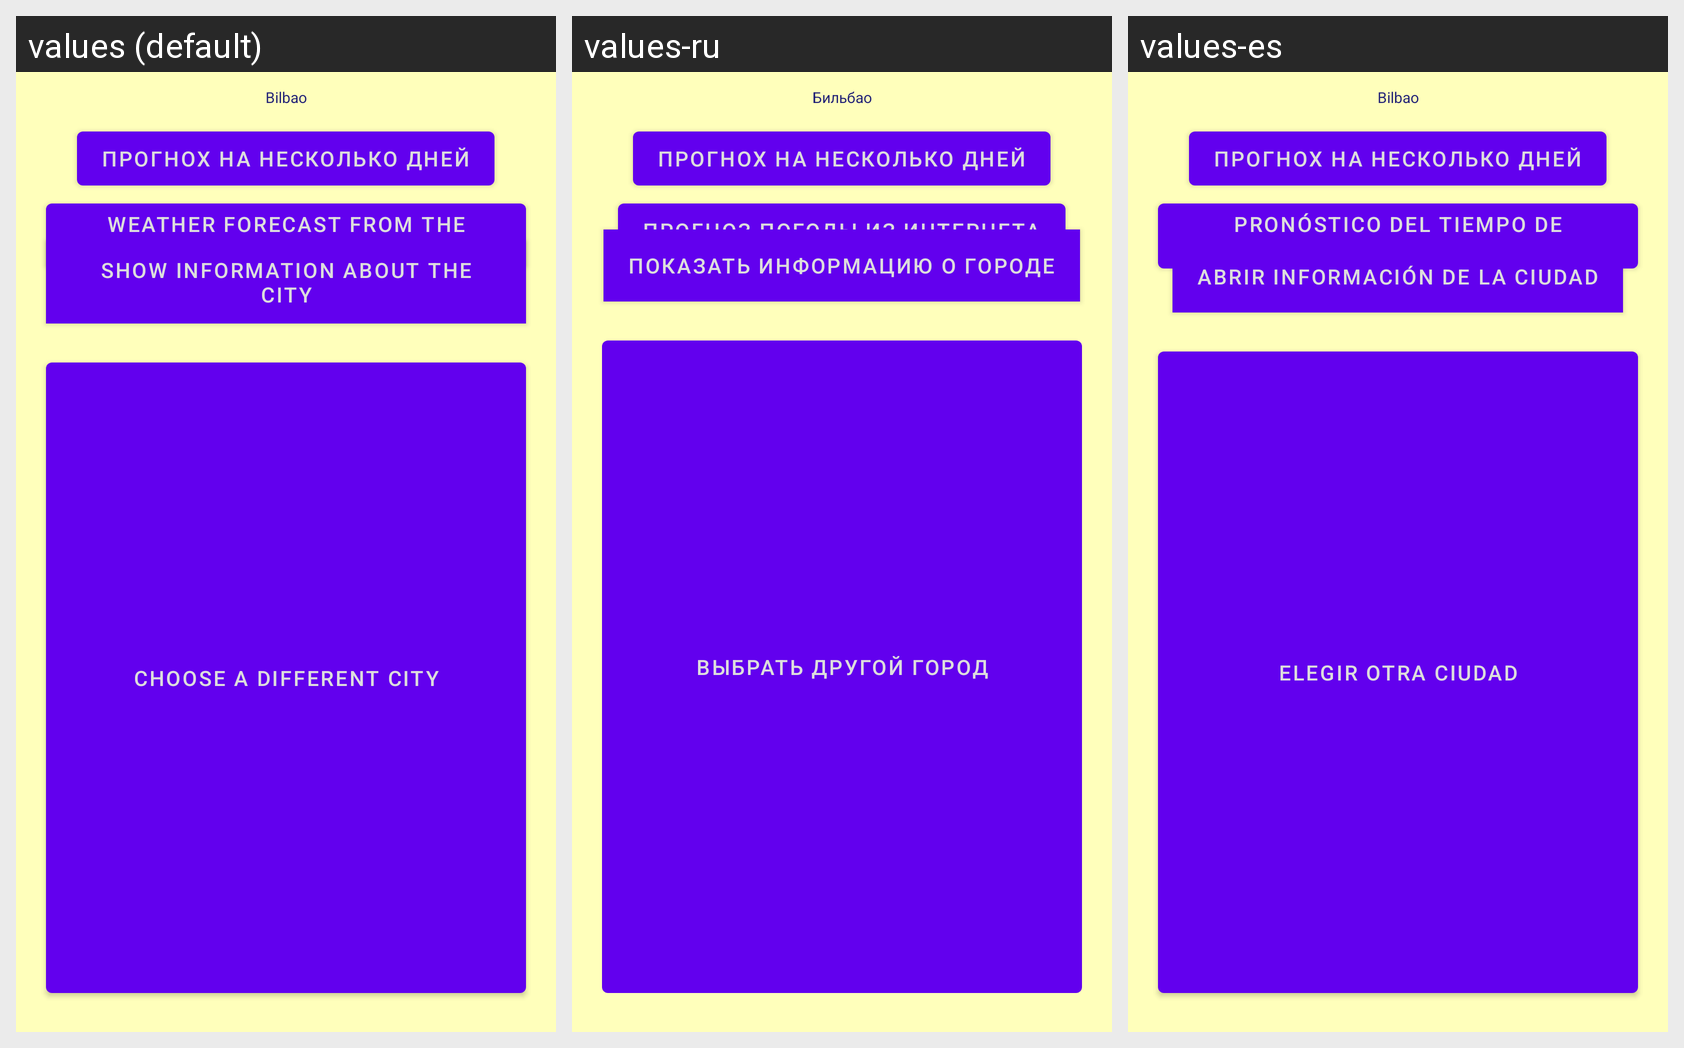

The Android screen above is rendered under several locales of the same app. Produce the string resources it draws, with the default and per-locale values.
Android screen res/layout/fragment_main_fragment.xml rendered under 3 locales, left to right: values (default), values-ru, values-es. Device: Nexus 5 (rendered at 1080×1920; each locale shown at half size, 540×960, under a caption strip naming it); theme AppTheme.
Strings drawn on this screen, with the default value and each locale's value (text and hints the layout hard-codes, and strings that could not be matched under every locale, appear in the picture but are not listed):

selectActivity_btn_city0
  values: Bilbao
  values-ru: Бильбао
  values-es: Bilbao

WeatherFromTheInternet
  values: Weather forecast from the Internet
  values-ru: Прогноз погоды из Интернета
  values-es: Pronóstico del tiempo de Internet

btn_showAboutTown
  values: Show information about the city
  values-ru: Показать информацию о городе
  values-es: Abrir información de la ciudad

btn_anotherTown
  values: Choose a different city
  values-ru: Выбрать другой город
  values-es: Elegir otra ciudad
